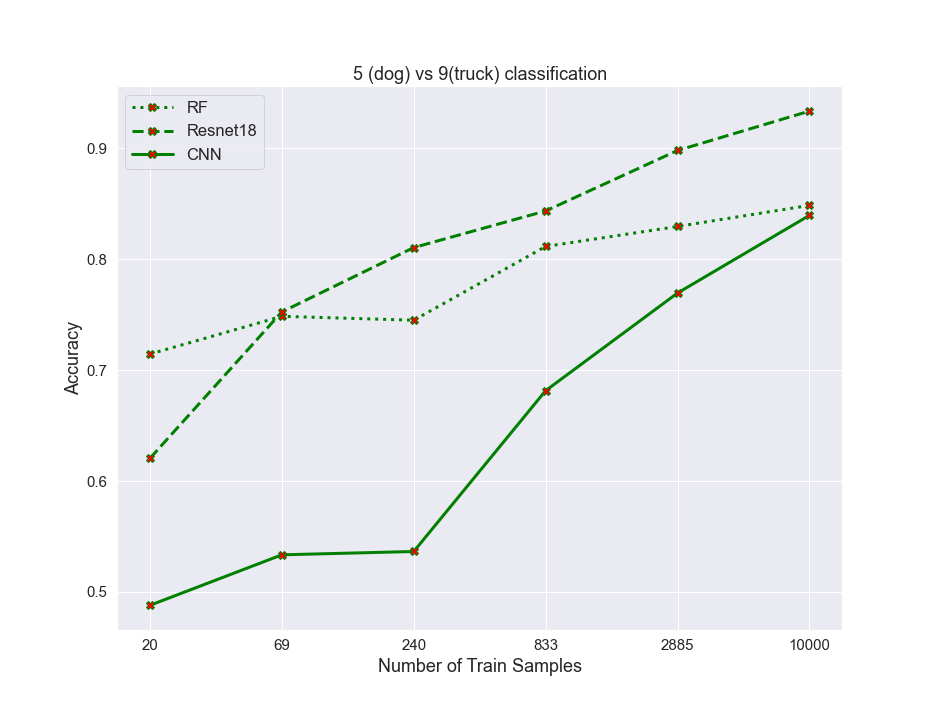

The data file committed next to this chart (first rows):
algos, 0, 1, 2, 3, 4, 5
RF, 0.7145, 0.7485, 0.745, 0.8115, 0.8295, 0.8485
resnet, 0.6205, 0.7525, 0.8105, 0.8435, 0.898, 0.9335
CNN, 0.488, 0.5335, 0.5365, 0.6815, 0.7695, 0.8395
